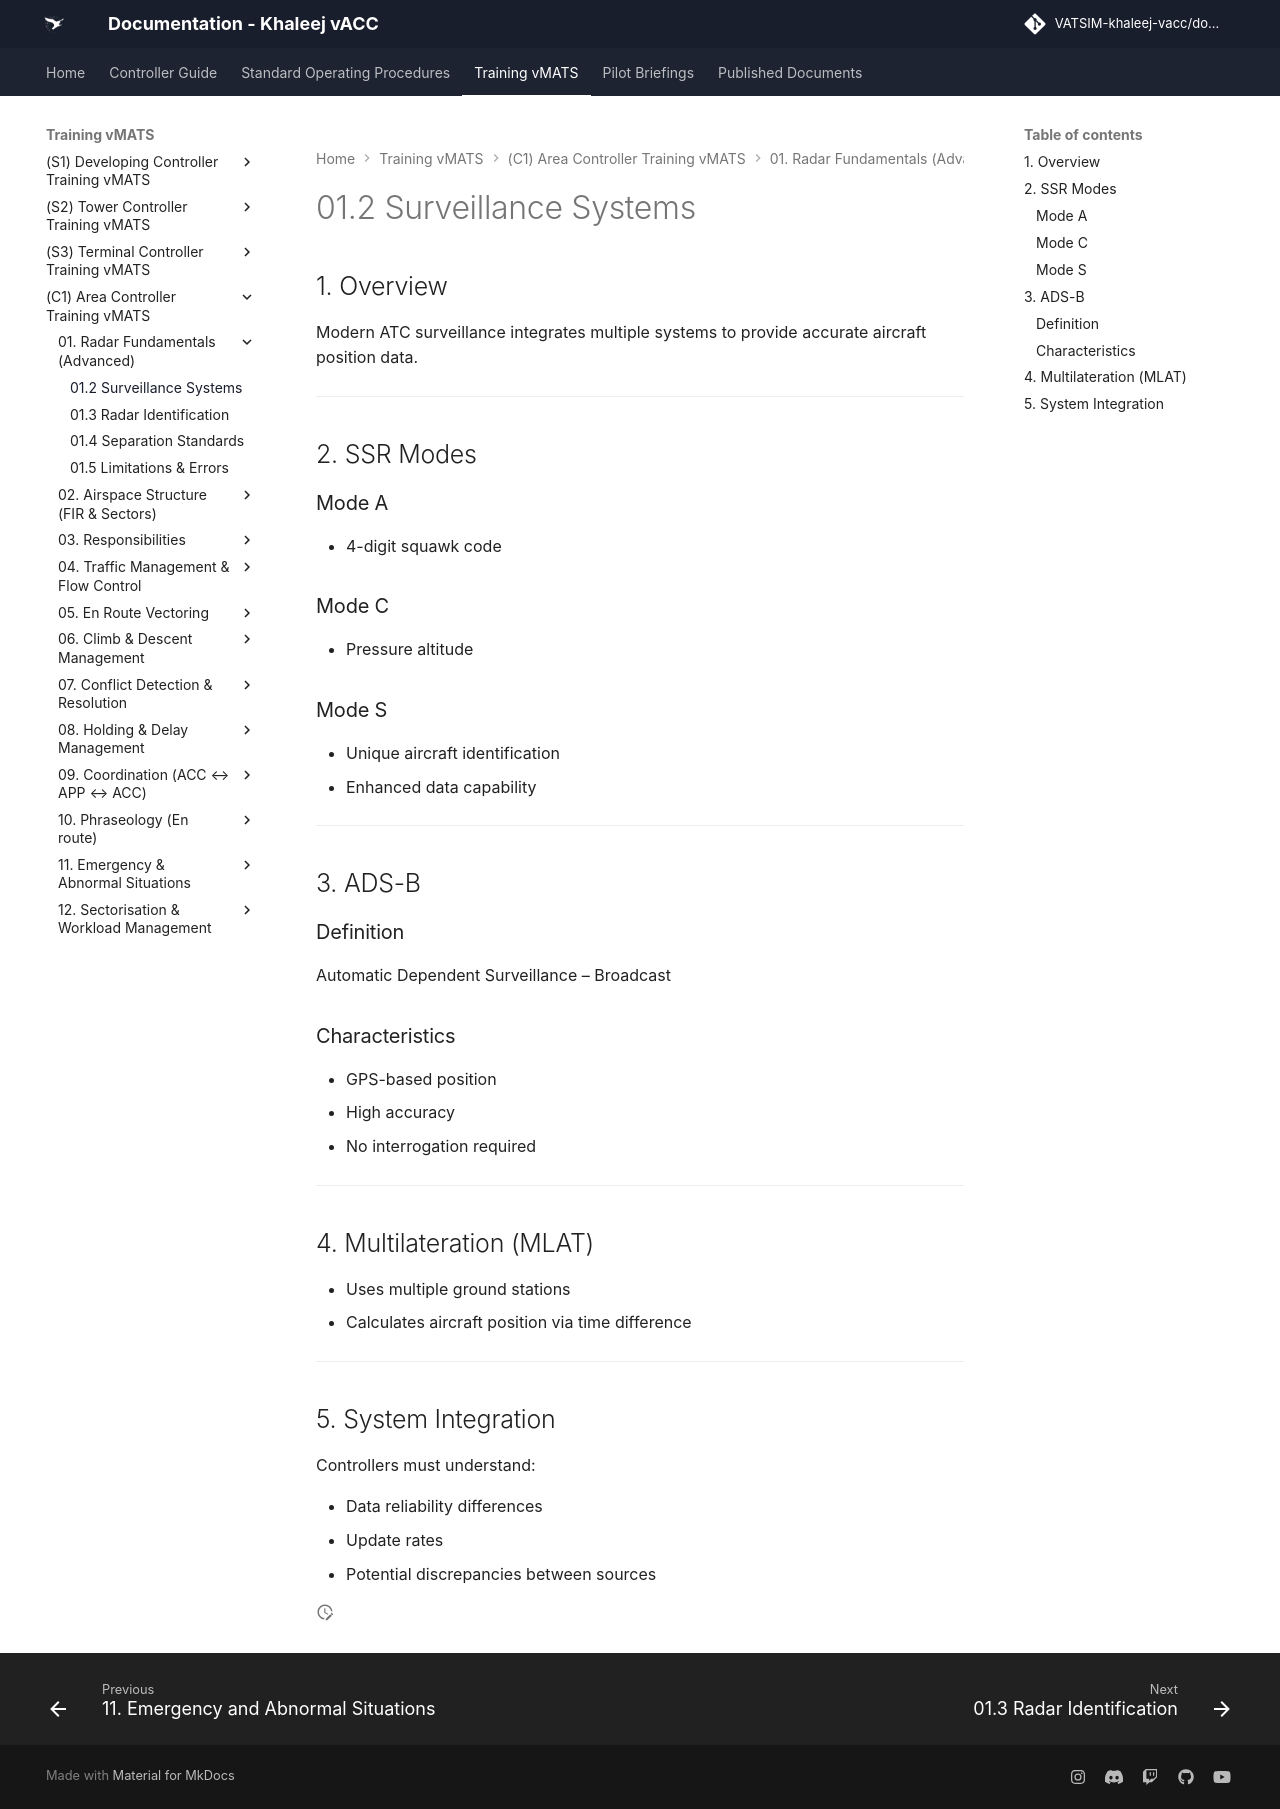

repository: khaleej-vacc/documentation-site · page: Training-vMATS/(C1)-Area-Controller-Training-vMATS/01. Radar Fundamentals (Advanced)/01.2 Surveillance Systems/index.html · generator: mkdocs

# 01.2 Surveillance Systems

## 1. Overview

Modern ATC surveillance integrates multiple systems to provide accurate aircraft position data.

---

## 2. SSR Modes

### Mode A
- 4-digit squawk code

### Mode C
- Pressure altitude

### Mode S
- Unique aircraft identification
- Enhanced data capability

---

## 3. ADS-B

### Definition
Automatic Dependent Surveillance – Broadcast

### Characteristics
- GPS-based position
- High accuracy
- No interrogation required

---

## 4. Multilateration (MLAT)

- Uses multiple ground stations
- Calculates aircraft position via time difference

---

## 5. System Integration

Controllers must understand:

- Data reliability differences
- Update rates
- Potential discrepancies between sources
